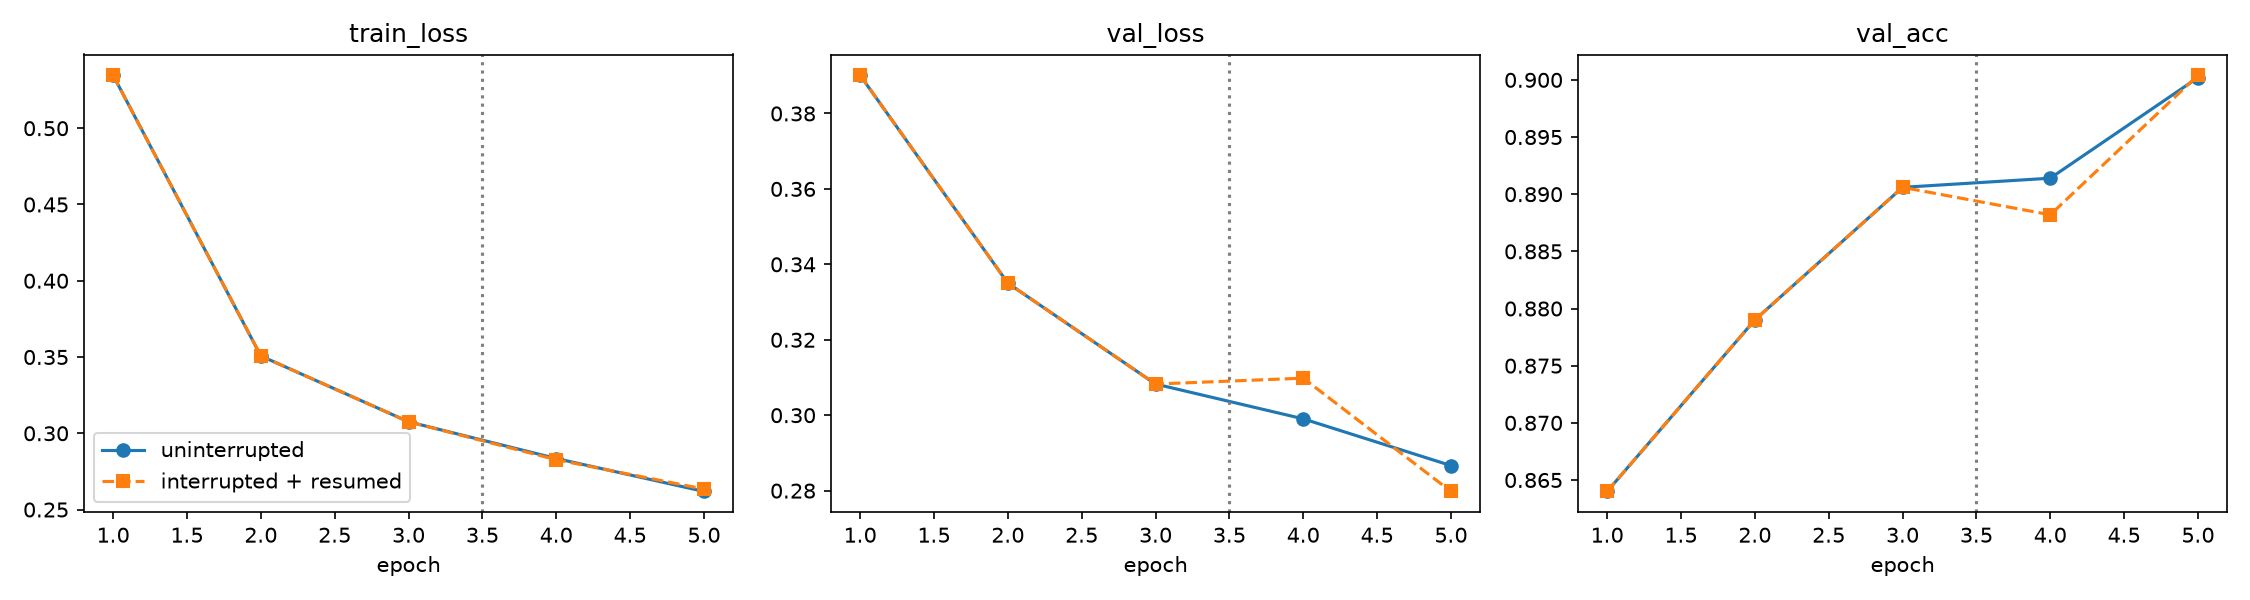

Source data for this figure (header and first rows):
epoch, train_loss_ref, train_loss_resumed, val_loss_ref, val_loss_resumed, val_acc_ref, val_acc_resumed, val_acc_diff
1, 0.5347, 0.5347, 0.3901, 0.3901, 0.864, 0.864, 0.0
2, 0.3507, 0.3507, 0.335, 0.335, 0.879, 0.879, 0.0
3, 0.3075, 0.3075, 0.3083, 0.3083, 0.8906, 0.8906, 0.0
4, 0.2835, 0.2827, 0.299, 0.3098, 0.8914, 0.8882, -0.0032
5, 0.2619, 0.2634, 0.2866, 0.2798, 0.9002, 0.9004, 0.0002
